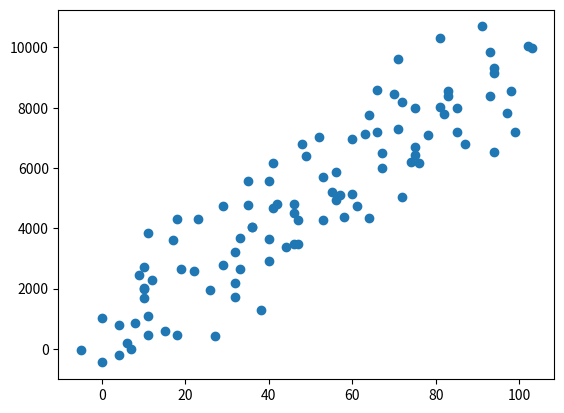

This chart was generated by the following Python code:
import random
import numpy as np
import matplotlib.pyplot as plt

X = np.array([x + random.randint(-10, 10) for x in range(100)])
y = np.array([x + random.randint(-2000, 2000) for x in range(0, 10000, 100)])
print("X:")
print(X)
print("y:")
print(y)

plt.scatter(X, y)
plt.show()

def linear_equation(theta0, theta1, X):
    return theta0 + theta1 * X

def tune_theta(theta0, theta1, X, learning_rate, m, term = 'bias'):
    linear_term = linear_equation(theta0, theta1, X) - y
    theta = theta0
    if term == 'weight':
        theta = theta1
        linear_term *= X
    return theta - (learning_rate * np.sum(linear_term) / m)

def cost_function(theta0, theta1, X, y, m):
    return np.sum(np.square(linear_equation(theta0, theta1, X) - y)) / (2 * m)

def gradient_descent(theta0, theta1, learning_rate, X, m):
    temp0 = tune_theta(theta0, theta1, X, learning_rate, m)
    temp1 = tune_theta(theta0, theta1, X, learning_rate, m, term = 'weight')
    return temp0, temp1

def train_regression_model(X, y, learning_rate = 0.0001, n_iter = 10000):
    # Initialise with temporary values
    theta0 = random.randint(-100, 100)
    theta1 = random.randint(-100, 100)
    print(theta0, theta1)
    m = len(X)
    cost = cost_function(theta0, theta1, X, y, m)
    print("Initial Loss = {}".format(cost))
    for i in range(n_iter):
        theta0, theta1 = gradient_descent(theta0, theta1, learning_rate, X, m)
        new_cost = cost_function(theta0, theta1, X, y, m)
        print("Loss at Iteration {} = {}".format(i + 1, new_cost))
    return theta0, theta1

bias, weight = train_regression_model(X, y)
print("Bias = {}".format(bias))
print("Weight = {}".format(weight))

